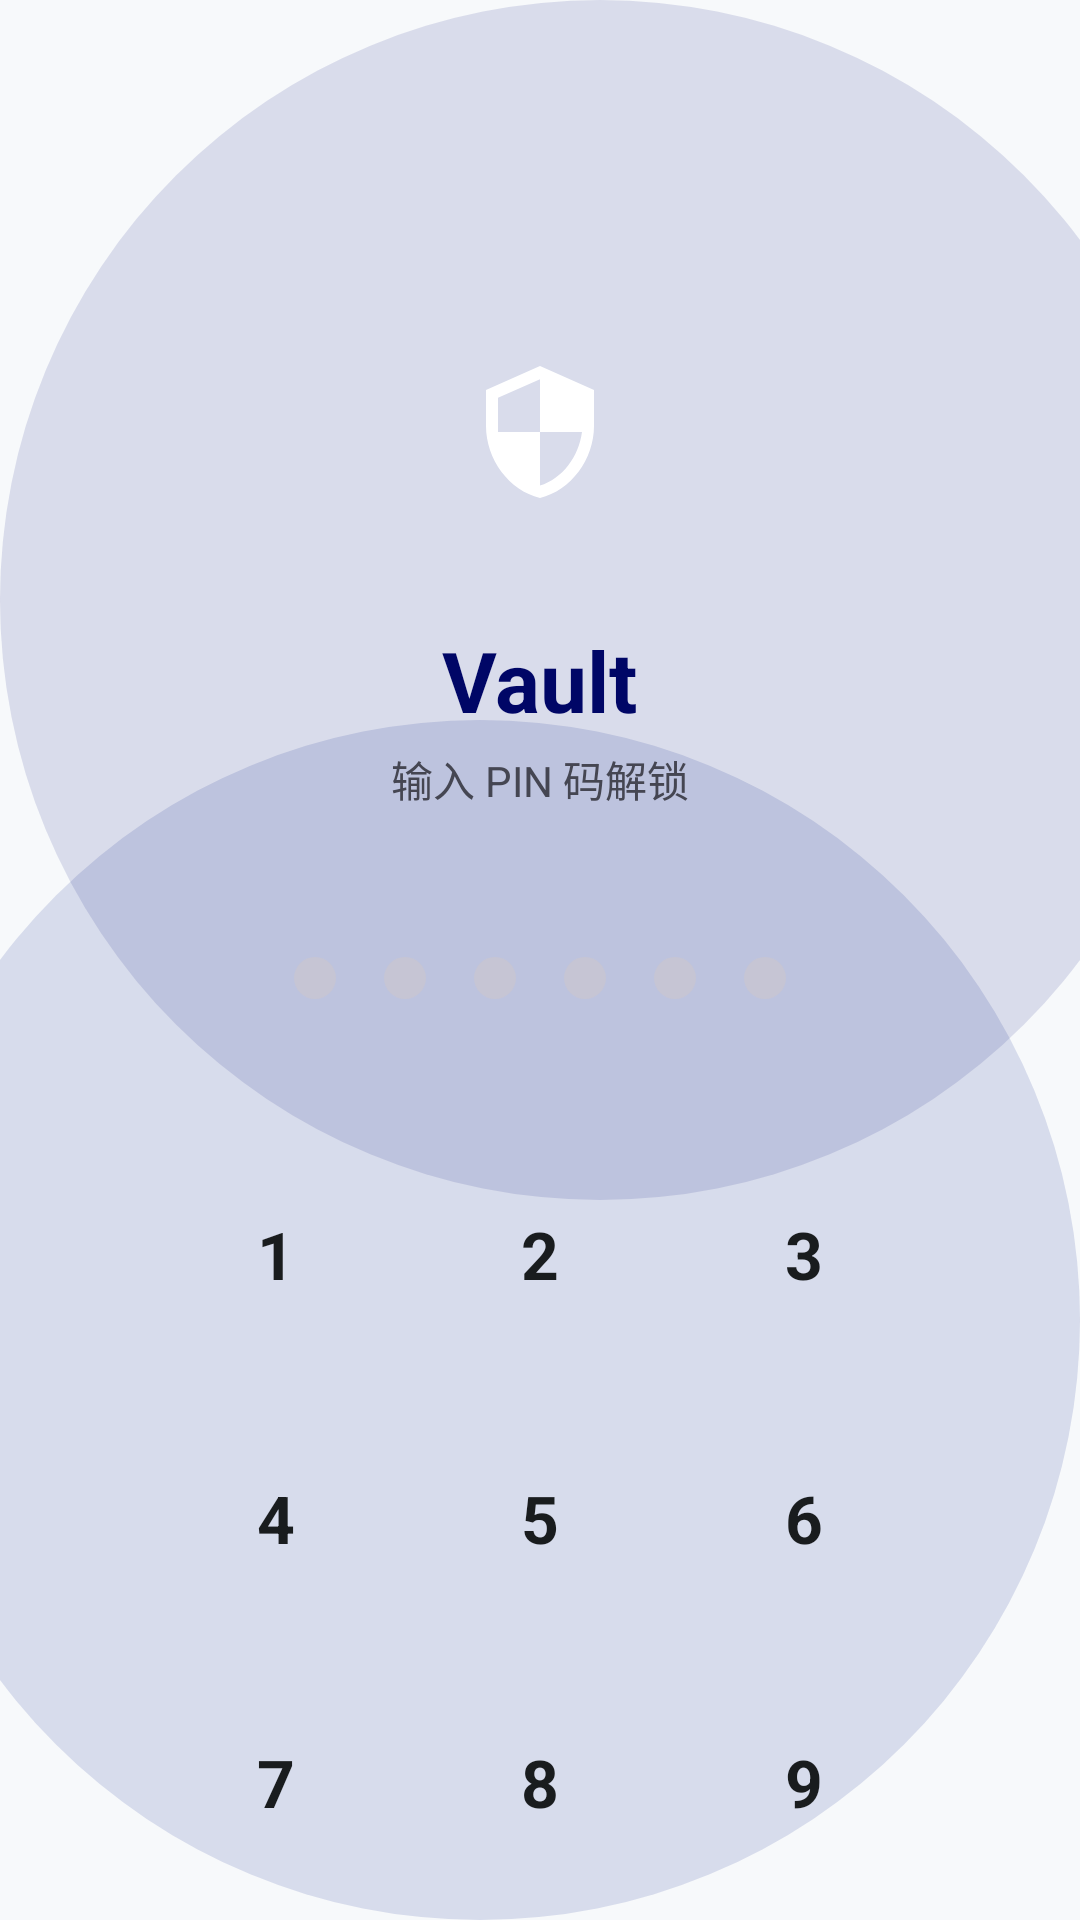

Produce the Android XML layout that renders to this screen, including the resource entries it uses.
<!-- AndroidManifest.xml: activity theme Theme.Keshe -->
<!-- res/layout/activity_unlock.xml -->
<?xml version="1.0" encoding="utf-8"?>
<FrameLayout xmlns:android="http://schemas.android.com/apk/res/android"
    xmlns:app="http://schemas.android.com/apk/res-auto"
    xmlns:tools="http://schemas.android.com/tools"
    android:layout_width="match_parent"
    android:layout_height="match_parent"
    android:background="@drawable/bg_unlock_gradient"
    tools:context=".UnlockActivity">

    <LinearLayout
        android:layout_width="match_parent"
        android:layout_height="match_parent"
        android:gravity="center_horizontal"
        android:orientation="vertical"
        android:paddingHorizontal="32dp"
        android:paddingTop="96dp"
        android:paddingBottom="32dp">

        
        <FrameLayout
            android:layout_width="96dp"
            android:layout_height="96dp"
            android:background="@drawable/bg_shield_circle"
            android:elevation="8dp">

            <ImageView
                android:layout_width="48dp"
                android:layout_height="48dp"
                android:layout_gravity="center"
                android:src="@drawable/ic_shield"
                app:tint="@color/md_on_primary" />
        </FrameLayout>

        <TextView
            android:layout_width="wrap_content"
            android:layout_height="wrap_content"
            android:layout_marginTop="16dp"
            android:text="@string/unlock_title"
            android:textColor="@color/md_primary"
            android:textSize="28sp"
            android:textStyle="bold" />

        <TextView
            android:id="@+id/prompt_text"
            android:layout_width="wrap_content"
            android:layout_height="wrap_content"
            android:layout_marginTop="4dp"
            android:text="@string/unlock_prompt"
            android:textColor="@color/md_on_surface_variant"
            android:textSize="14sp" />

        
        <LinearLayout
            android:id="@+id/pin_dots_container"
            android:layout_width="wrap_content"
            android:layout_height="48dp"
            android:layout_marginTop="32dp"
            android:gravity="center"
            android:orientation="horizontal">

            <View
                android:id="@+id/dot_1"
                android:layout_width="14dp"
                android:layout_height="14dp"
                android:layout_marginHorizontal="8dp"
                android:background="@drawable/bg_pin_dot" />

            <View
                android:id="@+id/dot_2"
                android:layout_width="14dp"
                android:layout_height="14dp"
                android:layout_marginHorizontal="8dp"
                android:background="@drawable/bg_pin_dot" />

            <View
                android:id="@+id/dot_3"
                android:layout_width="14dp"
                android:layout_height="14dp"
                android:layout_marginHorizontal="8dp"
                android:background="@drawable/bg_pin_dot" />

            <View
                android:id="@+id/dot_4"
                android:layout_width="14dp"
                android:layout_height="14dp"
                android:layout_marginHorizontal="8dp"
                android:background="@drawable/bg_pin_dot" />

            <View
                android:id="@+id/dot_5"
                android:layout_width="14dp"
                android:layout_height="14dp"
                android:layout_marginHorizontal="8dp"
                android:background="@drawable/bg_pin_dot" />

            <View
                android:id="@+id/dot_6"
                android:layout_width="14dp"
                android:layout_height="14dp"
                android:layout_marginHorizontal="8dp"
                android:background="@drawable/bg_pin_dot" />
        </LinearLayout>

        
        <GridLayout
            android:id="@+id/keypad"
            android:layout_width="wrap_content"
            android:layout_height="wrap_content"
            android:layout_marginTop="24dp"
            android:columnCount="3"
            android:rowCount="4"
            android:useDefaultMargins="false">

            <Button
                android:id="@+id/key_1"
                style="@style/KeypadButton"
                android:text="1" />

            <Button
                android:id="@+id/key_2"
                style="@style/KeypadButton"
                android:text="2" />

            <Button
                android:id="@+id/key_3"
                style="@style/KeypadButton"
                android:text="3" />

            <Button
                android:id="@+id/key_4"
                style="@style/KeypadButton"
                android:text="4" />

            <Button
                android:id="@+id/key_5"
                style="@style/KeypadButton"
                android:text="5" />

            <Button
                android:id="@+id/key_6"
                style="@style/KeypadButton"
                android:text="6" />

            <Button
                android:id="@+id/key_7"
                style="@style/KeypadButton"
                android:text="7" />

            <Button
                android:id="@+id/key_8"
                style="@style/KeypadButton"
                android:text="8" />

            <Button
                android:id="@+id/key_9"
                style="@style/KeypadButton"
                android:text="9" />

            <ImageButton
                android:id="@+id/key_biometric"
                style="@style/KeypadButtonIcon"
                android:src="@drawable/ic_fingerprint" />

            <Button
                android:id="@+id/key_0"
                style="@style/KeypadButton"
                android:text="0" />

            <ImageButton
                android:id="@+id/key_backspace"
                style="@style/KeypadButtonIcon"
                android:src="@drawable/ic_backspace" />
        </GridLayout>

        
        <Button
            android:id="@+id/biometric_btn"
            android:layout_width="match_parent"
            android:layout_height="56dp"
            android:layout_marginTop="24dp"
            android:background="@drawable/bg_btn_pill_primary"
            android:drawableStart="@drawable/ic_face"
            android:drawableTint="@color/md_on_primary"
            android:paddingStart="40dp"
            android:paddingEnd="40dp"
            android:stateListAnimator="@null"
            android:text="@string/unlock_biometric"
            android:textAllCaps="false"
            android:textColor="@color/md_on_primary"
            android:textSize="14sp"
            android:textStyle="bold" />

        
        <TextView
            android:id="@+id/forgot_text"
            android:layout_width="wrap_content"
            android:layout_height="wrap_content"
            android:layout_marginTop="16dp"
            android:padding="8dp"
            android:text="@string/unlock_forgot"
            android:textColor="@color/md_primary"
            android:textSize="14sp"
            android:textStyle="bold" />
    </LinearLayout>
</FrameLayout>
<!-- resources referenced by this layout -->
<resources>
  <color name="md_on_primary">#FFFFFFFF</color>
  <color name="md_on_surface_variant">#FF454652</color>
  <color name="md_primary">#FF000666</color>
  <!-- drawable bg_btn_pill_primary (drawable) -->
  <?xml version="1.0" encoding="utf-8"?>
  <ripple xmlns:android="http://schemas.android.com/apk/res/android"
      android:color="?attr/colorControlHighlight">
      <item>
          <shape android:shape="rectangle">
              <solid android:color="@color/md_primary" />
              <corners android:radius="24dp" />
          </shape>
      </item>
  </ripple>
  <!-- drawable bg_pin_dot (drawable) -->
  <?xml version="1.0" encoding="utf-8"?>
  <shape xmlns:android="http://schemas.android.com/apk/res/android"
      android:shape="oval">
      <solid android:color="@color/md_outline_variant" />
      <size android:width="14dp" android:height="14dp" />
  </shape>
  <!-- drawable ic_backspace (drawable) -->
  <vector xmlns:android="http://schemas.android.com/apk/res/android"
      android:width="24dp"
      android:height="24dp"
      android:viewportWidth="24"
      android:viewportHeight="24"
      android:tint="?attr/colorOnSurfaceVariant">
      <path
          android:fillColor="@android:color/white"
          android:pathData="M22,3H7c-0.69,0 -1.23,0.35 -1.59,0.88L0,12l5.41,8.11c0.36,0.53 0.9,0.89 1.59,0.89h15c1.1,0 2,-0.9 2,-2V5c0,-1.1 -0.9,-2 -2,-2zM19,15.59L17.59,17 14,13.41 10.41,17 9,15.59 12.59,12 9,8.41 10.41,7 14,10.59 17.59,7 19,8.41 15.41,12 19,15.59z" />
  </vector>
  <!-- drawable ic_shield (drawable) -->
  <vector xmlns:android="http://schemas.android.com/apk/res/android"
      android:width="24dp"
      android:height="24dp"
      android:viewportWidth="24"
      android:viewportHeight="24"
      android:tint="?attr/colorOnSurface">
      <path
          android:fillColor="@android:color/white"
          android:pathData="M12,1L3,5v6c0,5.55 3.84,10.74 9,12 5.16,-1.26 9,-6.45 9,-12V5l-9,-4zM12,11.99h7c-0.53,4.12 -3.28,7.79 -7,8.94L12,12L5,12L5,6.3l7,-3.11v8.8z" />
  </vector>
  <string name="unlock_biometric">使用生物识别解锁</string>
  <string name="unlock_forgot">忘记主密码？</string>
  <string name="unlock_prompt">输入 PIN 码解锁</string>
  <string name="unlock_title">Vault</string>
  <style name="KeypadButtonIcon">
          <item name="android:layout_width">64dp</item>
          <item name="android:layout_height">64dp</item>
          <item name="android:layout_margin">12dp</item>
          <item name="android:background">@drawable/bg_keypad_button</item>
          <item name="android:scaleType">center</item>
          <item name="android:stateListAnimator">@null</item>
          <item name="android:elevation">0dp</item>
      </style>
  <style name="Theme.Keshe" parent="Base.Theme.Keshe" />
  <color name="md_outline_variant">#FFC6C5D4</color>
  <color name="md_background">#FFF7F9FB</color>
  <color name="md_on_surface">#FF191C1E</color>
  <color name="md_primary_container">#FF1A237E</color>
  <color name="md_on_primary_container">#FF8690EE</color>
  <color name="md_secondary">#FF515F74</color>
  <color name="md_on_secondary">#FFFFFFFF</color>
  <color name="md_secondary_container">#FFD5E3FC</color>
  <color name="md_on_secondary_container">#FF57657A</color>
  <color name="md_tertiary">#FF000E5D</color>
  <color name="md_on_tertiary">#FFFFFFFF</color>
  <color name="md_tertiary_container">#FF0D2187</color>
  <color name="md_on_tertiary_container">#FF8090F6</color>
  <color name="md_error">#FFBA1A1A</color>
  <color name="md_on_error">#FFFFFFFF</color>
  <color name="md_error_container">#FFFFDAD6</color>
  <color name="md_on_error_container">#FF93000A</color>
  <color name="md_on_background">#FF191C1E</color>
  <color name="md_surface">#FFF7F9FB</color>
  <color name="md_surface_variant">#FFE0E3E5</color>
  <color name="md_outline">#FF767683</color>
  <color name="md_surface_container_low">#FFF2F4F6</color>
</resources>
